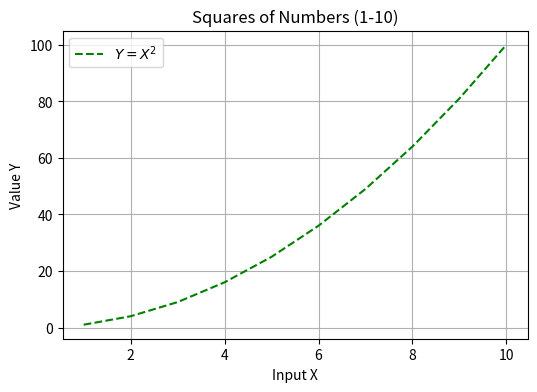
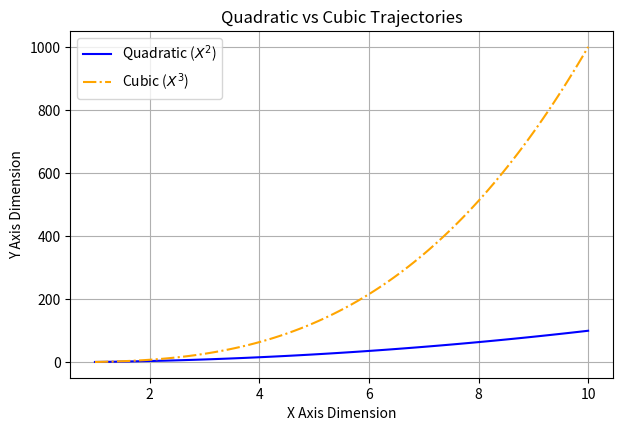
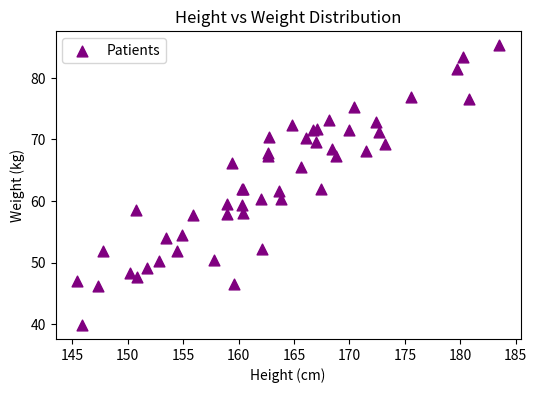
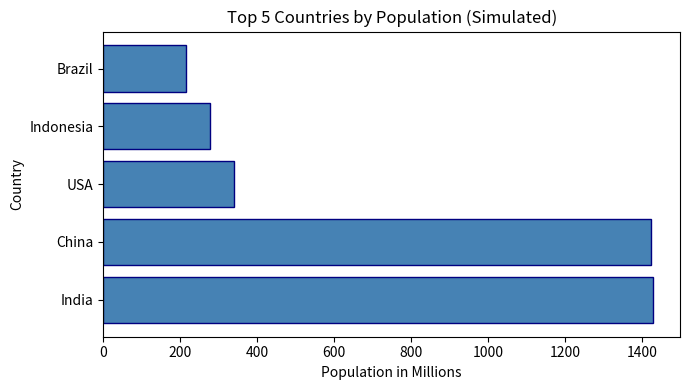
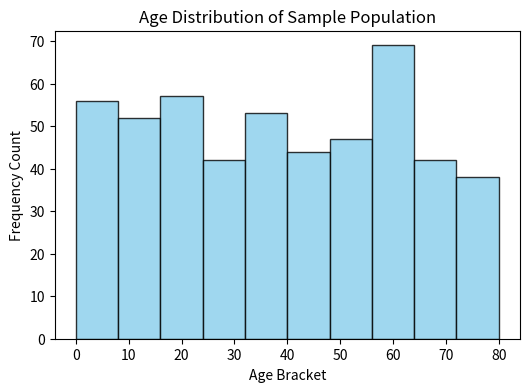
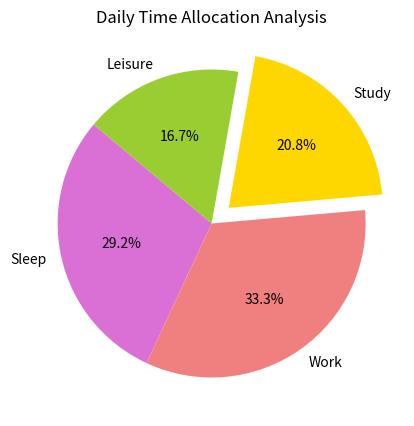
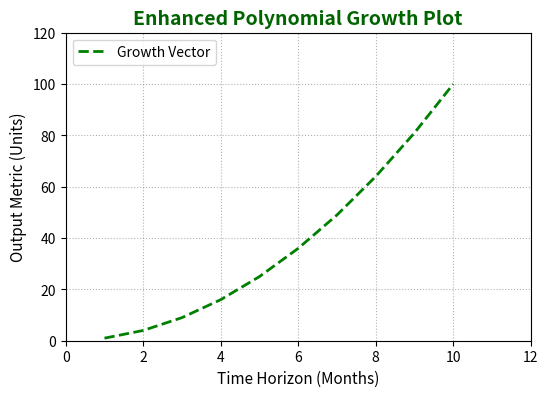
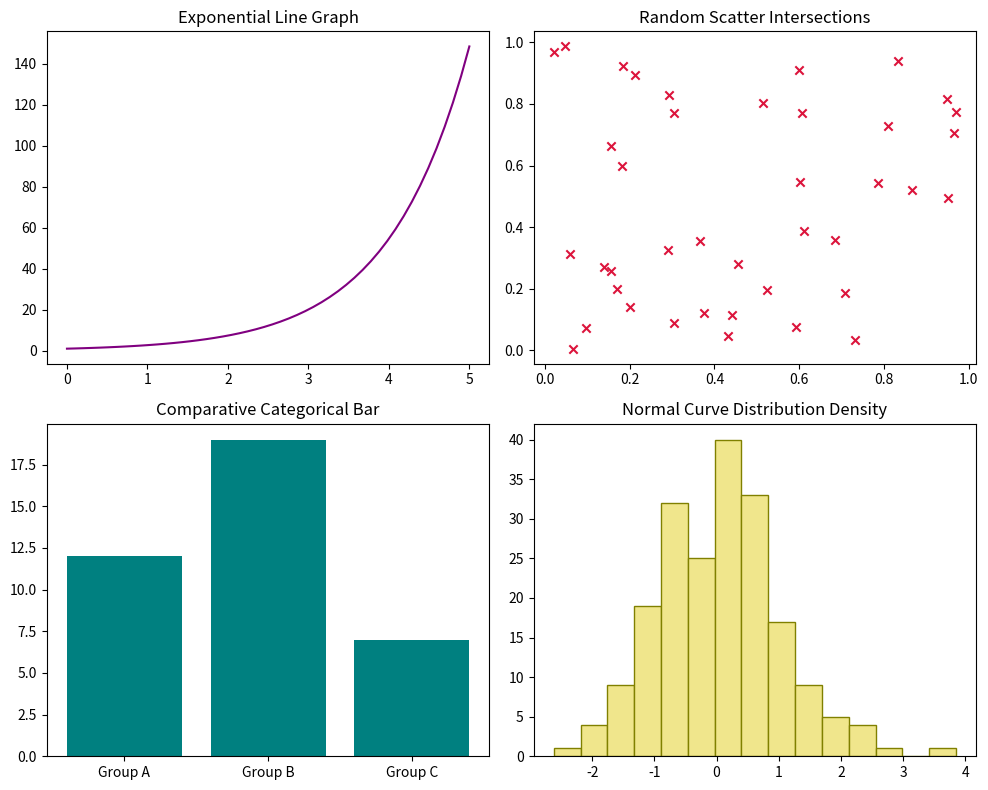

Generate these figures, in order, with matplotlib:
import matplotlib.pyplot as plt
import numpy as np

# Task 1: Plot continuous linear step progression mapping squared values
x_vals = np.arange(1, 11)
y_squares = x_vals ** 2

plt.figure(figsize=(6, 4))
plt.plot(x_vals, y_squares, color='green', linestyle='--', label='$Y = X^2$')
plt.title("Squares of Numbers (1-10)")
plt.xlabel("Input X")
plt.ylabel("Value Y")
plt.legend()
plt.grid(True)
plt.show()

import matplotlib.pyplot as plt
import numpy as np

# Task 2: Comparative overlaid mathematical sequences
x_space = np.linspace(1, 10, 100)
y_sq = x_space ** 2
y_cub = x_space ** 3

plt.figure(figsize=(7, 4.5))
plt.plot(x_space, y_sq, color='blue', linestyle='-', label='Quadratic ($X^2$)')
plt.plot(x_space, y_cub, color='orange', linestyle='-.', label='Cubic ($X^3$)')
plt.title("Quadratic vs Cubic Trajectories")
plt.xlabel("X Axis Dimension")
plt.ylabel("Y Axis Dimension")
plt.legend()
plt.grid(True)
plt.show()

import matplotlib.pyplot as plt
import numpy as np

# Task 3: Render non-linear measurements correlations using marker keys
np.random.seed(42)
dummy_height = np.random.normal(165, 10, 50)
dummy_weight = dummy_height - 100 + np.random.normal(0, 5, 50)

plt.figure(figsize=(6, 4))
plt.scatter(dummy_height, dummy_weight, color='purple', marker='^', s=60, label='Patients')
plt.title("Height vs Weight Distribution")
plt.xlabel("Height (cm)")
plt.ylabel("Weight (kg)")
plt.legend()
plt.show()

import matplotlib.pyplot as plt

# Task 1: Multi-category horizontal chart mapping scale benchmarks
countries = ['India', 'China', 'USA', 'Indonesia', 'Brazil']
population_mock = [1428, 1425, 340, 277, 216] # Millions

plt.figure(figsize=(7, 4))
plt.barh(countries, population_mock, color='steelblue', edgecolor='navy')
plt.title("Top 5 Countries by Population (Simulated)")
plt.xlabel("Population in Millions")
plt.ylabel("Country")
plt.tight_layout()
plt.show()

import matplotlib.pyplot as plt
import numpy as np

# Task 2: Volumetric population spread tracking discrete age bins limits
np.random.seed(42)
simulated_ages = np.random.randint(0, 81, size=500)

plt.figure(figsize=(6, 4))
plt.hist(simulated_ages, bins=10, color='skyblue', edgecolor='black', alpha=0.8)
plt.title("Age Distribution of Sample Population")
plt.xlabel("Age Bracket")
plt.ylabel("Frequency Count")
plt.show()

import matplotlib.pyplot as plt

# Task 3: Structural time tracking slice map with an isolated targeted highlight segment
activities = ['Sleep', 'Work', 'Study', 'Leisure']
hours_spent = [7, 8, 5, 4]
explode_vector = [0, 0, 0.15, 0] # Pop out the 'Study' slice

plt.figure(figsize=(5, 5))
plt.pie(
    hours_spent,
    labels=activities,
    autopct='%1.1f%%',
    explode=explode_vector,
    startangle=140,
    colors=['orchid', 'lightcoral', 'gold', 'yellowgreen']
)
plt.title("Daily Time Allocation Analysis")
plt.show()

import matplotlib.pyplot as plt
import numpy as np

x_line = np.arange(1, 11)
y_squares = x_line ** 2

# Task 1: Apply extensive stylistic overrides onto a baseline graph asset
plt.figure(figsize=(6, 4))
plt.plot(x_line, y_squares, color='green', linestyle='--', linewidth=2, label='Growth Vector')

plt.title("Enhanced Polynomial Growth Plot", fontsize=14, fontweight='bold', color='darkgreen')
plt.xlabel("Time Horizon (Months)", fontsize=11)
plt.ylabel("Output Metric (Units)", fontsize=11)

plt.xlim(0, 12)
plt.ylim(0, 120)
plt.xticks(ticks=np.arange(0, 13, 2))
plt.grid(True, linestyle=':', alpha=0.6, color='gray')
plt.legend(loc='upper left')
plt.show()

import matplotlib.pyplot as plt
import numpy as np

# Task 2 & 3: Multi-axis matrix design orchestration pipeline and file execution save
np.random.seed(42)
x_base = np.linspace(0, 5, 50)

fig, axes = plt.subplots(nrows=2, ncols=2, figsize=(10, 8))

# Top-Left: Line Plot
axes[0, 0].plot(x_base, np.exp(x_base), color='purple')
axes[0, 0].set_title("Exponential Line Graph")

# Top-Right: Scatter Plot
axes[0, 1].scatter(np.random.rand(40), np.random.rand(40), color='crimson', marker='x')
axes[0, 1].set_title("Random Scatter Intersections")

# Bottom-Left: Bar Chart
axes[1, 0].bar(['Group A', 'Group B', 'Group C'], [12, 19, 7], color='teal')
axes[1, 0].set_title("Comparative Categorical Bar")

# Bottom-Right: Histogram
axes[1, 1].hist(np.random.randn(200), bins=15, color='khaki', edgecolor='olive')
axes[1, 1].set_title("Normal Curve Distribution Density")

# Optimize padding cross subplot axis frame boundaries lines
plt.tight_layout()

# Save finalized layout parameters directly out as high resolution asset file
plt.savefig('dashboard_composite_matrix_grid.jpg', dpi=300, format='jpg')
plt.show()
print("Saved dashboard layout blueprint grid safely as 'dashboard_composite_matrix_grid.jpg'")
